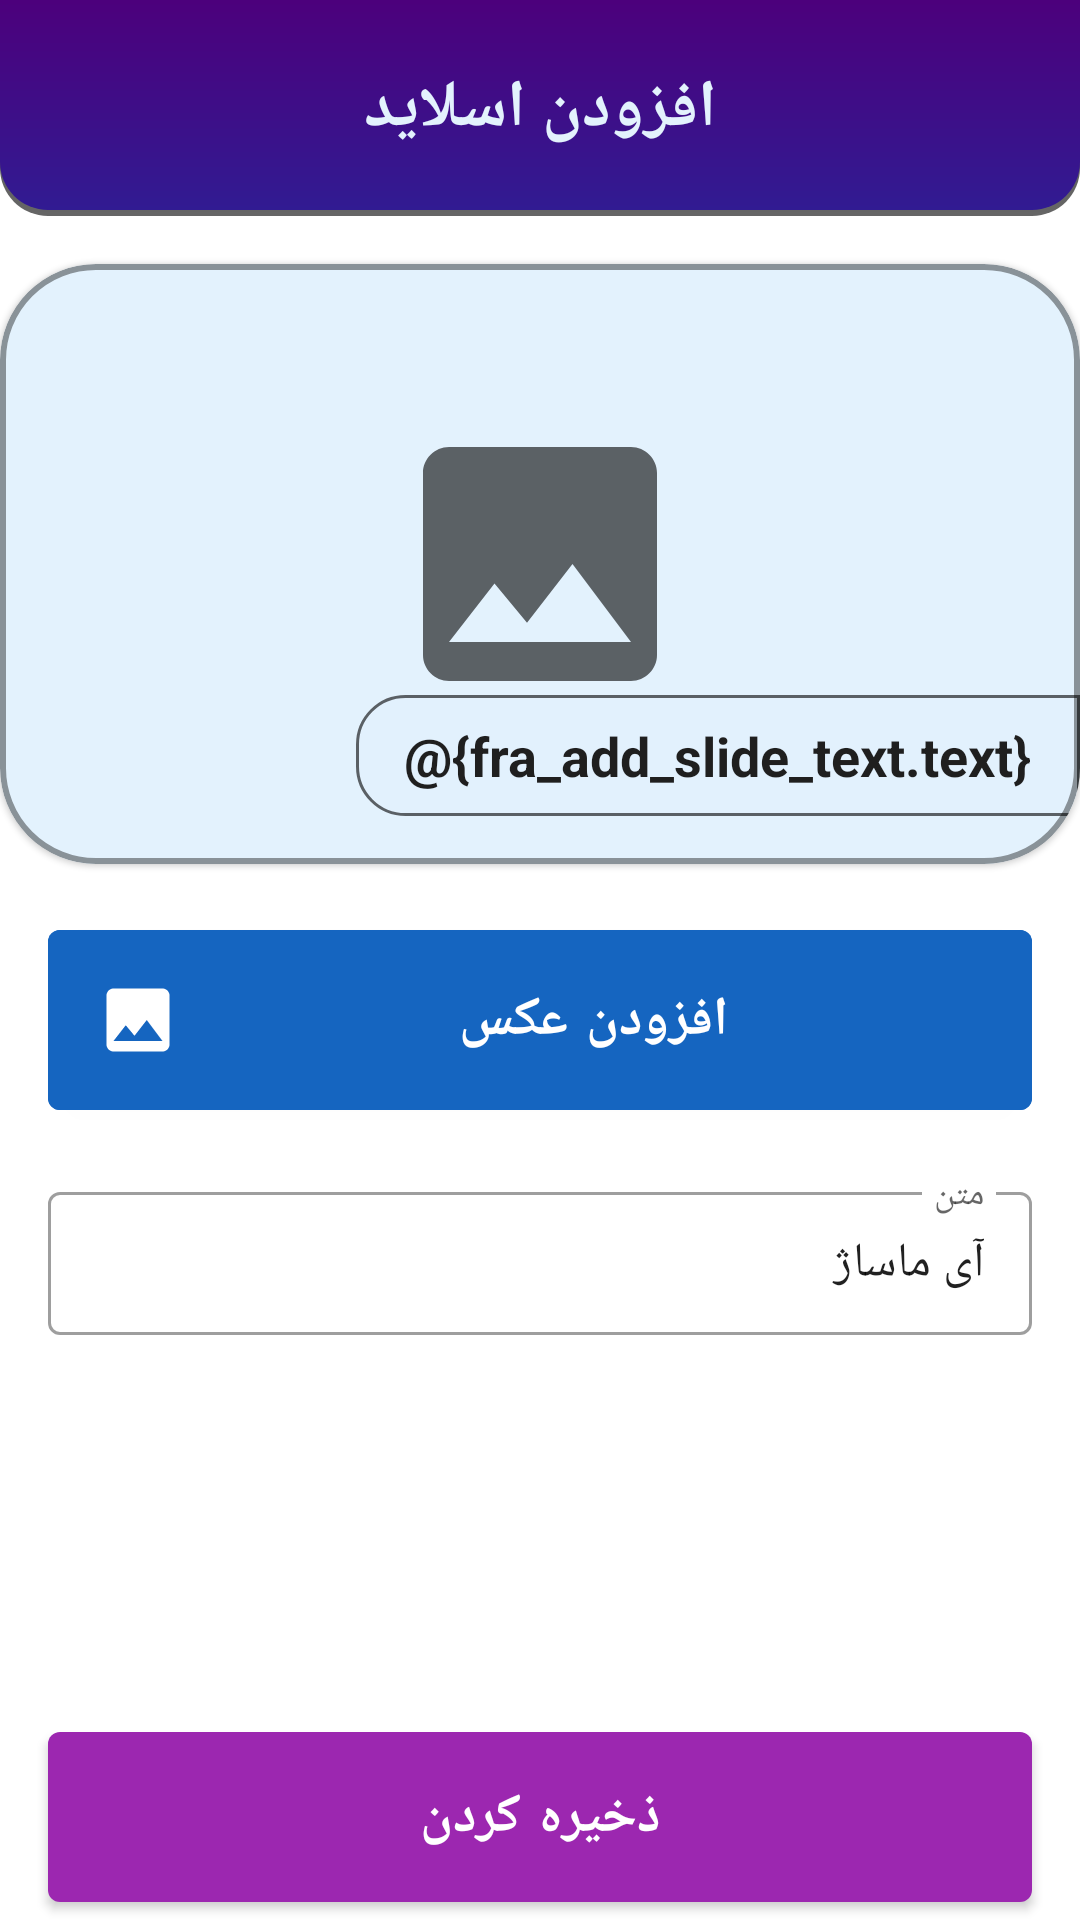

Layout XML and referenced resources for this Android screen:
<!-- AndroidManifest.xml: application theme Theme.IMassage_Admin -->
<!-- res/layout/fra_add_slide.xml -->
<?xml version="1.0" encoding="utf-8"?>
<androidx.constraintlayout.widget.ConstraintLayout xmlns:android="http://schemas.android.com/apk/res/android"
    xmlns:app="http://schemas.android.com/apk/res-auto"
    xmlns:tools="http://schemas.android.com/tools"
    android:layout_width="match_parent"
    android:layout_height="match_parent"
    >

    <androidx.constraintlayout.widget.ConstraintLayout
        android:id="@+id/constraintLayout6"
        android:layout_width="match_parent"
        android:layout_height="match_parent">

        <androidx.constraintlayout.widget.ConstraintLayout
            android:id="@+id/constraintLayout2"
            android:layout_width="match_parent"
            android:layout_height="@dimen/appbar_height_64_68_72_96"
            android:background="@drawable/fra_reserved_curve_back"
            app:layout_constraintEnd_toEndOf="parent"
            app:layout_constraintStart_toStartOf="parent"
            app:layout_constraintTop_toTopOf="parent">

            <TextView
                android:id="@+id/textView4"
                android:layout_width="wrap_content"
                android:layout_height="wrap_content"
                android:text="@string/add_slide"
                android:textSize="@dimen/text_16_18_18_28"
                android:textStyle="bold"
                android:textColor="@color/blue_50"
                app:layout_constraintBottom_toBottomOf="parent"
                app:layout_constraintEnd_toEndOf="parent"
                app:layout_constraintStart_toStartOf="parent"
                app:layout_constraintTop_toTopOf="parent" />

            <ImageView
                android:id="@+id/fra_add_slide_back"
                android:layout_width="@dimen/width_48_48_48_64"
                android:layout_height="@dimen/width_48_48_48_64"
                android:layout_marginStart="16dp"
                android:padding="@dimen/padding_8_4_0"
                android:tint="@color/blue_50"
                app:layout_constraintBottom_toBottomOf="parent"
                app:layout_constraintStart_toStartOf="parent"
                app:layout_constraintTop_toTopOf="parent"
                app:srcCompat="@drawable/ic_back" />

        </androidx.constraintlayout.widget.ConstraintLayout>

        <com.google.android.material.card.MaterialCardView
            android:id="@+id/cardView5"
            android:layout_width="match_parent"
            android:layout_height="@dimen/slider_height_160_184_200_256"
            android:layout_marginTop="@dimen/margin_8_12_16_20"
            android:backgroundTint="@color/blue_50"
            app:cardCornerRadius="32dp"
            app:layout_constraintEnd_toEndOf="parent"
            app:layout_constraintStart_toStartOf="parent"
            app:layout_constraintTop_toBottomOf="@id/constraintLayout2"
            app:strokeColor="@color/overlay_dark_40"
            app:strokeWidth="@dimen/margin_1_1_2_3">

            <androidx.constraintlayout.widget.ConstraintLayout
                android:layout_width="match_parent"
                android:layout_height="match_parent">

                <ImageView
                    android:id="@+id/imageView"
                    android:layout_width="@dimen/width_88_96_104"
                    android:layout_height="@dimen/width_88_96_104"
                    app:layout_constraintBottom_toBottomOf="parent"
                    app:layout_constraintEnd_toEndOf="parent"
                    app:layout_constraintStart_toStartOf="parent"
                    app:layout_constraintTop_toTopOf="parent"
                    app:srcCompat="@drawable/ic_image" />

                <ImageView
                    android:id="@+id/fra_add_slide_imageView"
                    android:layout_width="match_parent"
                    android:layout_height="match_parent"
                    android:scaleType="fitXY"
                    app:layout_constraintBottom_toBottomOf="parent"
                    app:layout_constraintEnd_toEndOf="parent"
                    app:layout_constraintStart_toStartOf="parent"
                    app:layout_constraintTop_toTopOf="parent"
                    tools:srcCompat="@tools:sample/backgrounds/scenic" />

                <TextView
                    android:id="@+id/fra_add_slide_textView"
                    android:layout_width="wrap_content"
                    android:layout_height="wrap_content"
                    android:text="@{fra_add_slide_text.text}"
                    android:layout_marginBottom="@dimen/margin_8_16_16_32"
                    android:background="@drawable/slider_text_back"
                    android:paddingStart="@dimen/margin_8_12_16_32"
                    android:paddingTop="@dimen/margin_4_6_8_12"
                    android:paddingEnd="@dimen/margin_8_12_16_32"
                    android:paddingBottom="@dimen/margin_4_6_8_12"
                    android:textColor="@color/black_high"
                    android:textSize="@dimen/text_14_16_18_24"
                    android:textStyle="bold"
                    app:layout_constraintBottom_toBottomOf="parent"
                    app:layout_constraintEnd_toEndOf="parent"
                    />

            </androidx.constraintlayout.widget.ConstraintLayout>
        </com.google.android.material.card.MaterialCardView>

        <androidx.constraintlayout.widget.ConstraintLayout
            android:id="@+id/constraintLayout5"
            android:layout_width="match_parent"
            android:layout_height="0dp"
            app:layout_constraintBottom_toBottomOf="parent"
            app:layout_constraintTop_toBottomOf="@id/cardView5">


            <com.google.android.material.button.MaterialButton
                android:id="@+id/fra_add_slide_insertImage"
                android:layout_width="0dp"
                android:layout_height="wrap_content"
                android:layout_marginStart="16dp"
                android:layout_marginTop="16dp"
                android:layout_marginEnd="16dp"
                android:text="@string/insert_image"
                android:textSize="@dimen/text_14_16_18_24"
                android:textStyle="bold"
                app:icon="@drawable/ic_image"
                app:iconSize="@dimen/width_24_24_28_40"
                android:backgroundTint="@color/blue_800"
                android:paddingVertical="@dimen/margin_8_12_16_20"
                app:layout_constraintEnd_toEndOf="parent"
                app:layout_constraintStart_toStartOf="parent"
                app:layout_constraintTop_toTopOf="parent" />

            <com.google.android.material.textfield.TextInputLayout
                android:id="@+id/textInputLayout"
                style="@style/Widget.MaterialComponents.TextInputLayout.OutlinedBox.Dense"
                android:layout_width="match_parent"
                android:layout_height="wrap_content"
                android:layout_marginStart="16dp"
                android:layout_marginEnd="16dp"
                android:layout_marginTop="@dimen/margin_8_12_16_20"
                android:hint="@string/desc"
                android:layoutDirection="rtl"
                app:layout_constraintEnd_toEndOf="parent"
                app:layout_constraintStart_toStartOf="parent"
                app:layout_constraintTop_toBottomOf="@+id/fra_add_slide_insertImage"
                app:placeholderTextAppearance="@style/TextAppearance.AppCompat.TextView.normal_16">

                <com.google.android.material.textfield.TextInputEditText
                    android:id="@+id/fra_add_slide_text"
                    style="@style/TextAppearance.AppCompat.TextView.bold_16"
                    android:layout_width="match_parent"
                    android:layout_height="wrap_content"
                    android:text="آی ماساژ"
                    android:textAlignment="viewStart"
                    android:textSize="@dimen/text_14_16_16_20" />

            </com.google.android.material.textfield.TextInputLayout>

            <com.google.android.material.button.MaterialButton
                android:id="@+id/fra_add_slide_submit"
                android:layout_width="0dp"
                android:layout_height="wrap_content"
                android:layout_marginStart="16dp"
                android:layout_marginEnd="16dp"
                android:paddingVertical="@dimen/margin_8_12_16_20"
                android:text="@string/save"
                android:textSize="@dimen/text_14_16_18_24"
                android:textStyle="bold"
                app:layout_constraintBottom_toBottomOf="parent"
                app:layout_constraintEnd_toEndOf="parent"
                app:layout_constraintStart_toStartOf="parent" />

        </androidx.constraintlayout.widget.ConstraintLayout>

    </androidx.constraintlayout.widget.ConstraintLayout>



</androidx.constraintlayout.widget.ConstraintLayout>
<!-- resources referenced by this layout -->
<resources>
  <color name="black_high">#1F1F1F</color>
  <color name="blue_50">#E3F2FD</color>
  <color name="blue_800">#1565C0</color>
  <color name="overlay_dark_40">#66000000</color>
  <dimen name="appbar_height_64_68_72_96">72dp</dimen>
  <dimen name="margin_1_1_2_3">1dp</dimen>
  <dimen name="margin_4_6_8_12">6dp</dimen>
  <dimen name="margin_8_12_16_20">8dp</dimen>
  <dimen name="margin_8_12_16_32">16dp</dimen>
  <dimen name="margin_8_16_16_32">16dp</dimen>
  <dimen name="padding_8_4_0">0dp</dimen>
  <dimen name="slider_height_160_184_200_256">144dp</dimen>
  <dimen name="text_14_16_16_20">16sp</dimen>
  <dimen name="text_14_16_18_24">16sp</dimen>
  <dimen name="text_16_18_18_28">18sp</dimen>
  <dimen name="width_24_24_28_40">24dp</dimen>
  <dimen name="width_48_48_48_64">48dp</dimen>
  <dimen name="width_88_96_104">88dp</dimen>
  <!-- drawable ic_image (drawable) -->
  <vector xmlns:android="http://schemas.android.com/apk/res/android"
      android:width="128dp"
      android:height="128dp"
      android:viewportWidth="24"
      android:viewportHeight="24"
      android:tint="?attr/colorControlNormal">
    <path
        android:fillColor="@android:color/white"
        android:pathData="M21,19V5c0,-1.1 -0.9,-2 -2,-2H5c-1.1,0 -2,0.9 -2,2v14c0,1.1 0.9,2 2,2h14c1.1,0 2,-0.9 2,-2zM8.5,13.5l2.5,3.01L14.5,12l4.5,6H5l3.5,-4.5z"/>
  </vector>
  <!-- drawable slider_text_back (drawable) -->
  <?xml version="1.0" encoding="utf-8"?>
  <shape android:shape="rectangle" xmlns:android="http://schemas.android.com/apk/res/android">
      <solid android:color="#99E3F2FD" />
      <corners android:bottomLeftRadius="@dimen/margin_8_12_16_32" android:topLeftRadius="@dimen/margin_8_12_16_32"/>
      <stroke android:color="@color/overlay_dark_60" android:width="1dp"/>
  </shape>
  <string name="add_slide">افزودن اسلاید</string>
  <string name="desc">متن</string>
  <string name="insert_image">افزودن عکس</string>
  <string name="save">ذخیره کردن</string>
  <style name="TextAppearance.AppCompat.TextView.bold_16" parent="TextAppearance.AppCompat">
          <item name="fontFamily">@font/iran_sans_bold</item>
          <item name="android:textSize">16sp</item>
      </style>
  <style name="TextAppearance.AppCompat.TextView.normal_16" parent="TextAppearance.AppCompat">
          <item name="fontFamily">@font/iran_sans</item>
          <item name="android:textSize">16sp</item>
      </style>
  <style name="Theme.IMassage_Admin" parent="Theme.MaterialComponents.DayNight.NoActionBar">
          
          <item name="colorPrimary">@color/avatar_color_7</item>
          <item name="colorPrimaryDark">@color/purple_400</item>
          <item name="colorOnPrimary">@color/white</item>
          
          <item name="colorSecondary">@color/default_teal_200</item>
          <item name="colorSecondaryVariant">@color/default_teal_700</item>
          <item name="colorOnSecondary">@color/black</item>
          
          <item name="android:statusBarColor" tools:targetApi="l">?attr/colorPrimaryVariant</item>
          
          <item name="fontFamily">@font/iran_sans</item>
  
      </style>
  <color name="overlay_dark_60">#99000000</color>
  <color name="overlay_dark_70">#B3000000</color>
  <dimen name="margin_12_16_16_32">16dp</dimen>
  <color name="extra_life_dialog_progress_fill">@color/deep_purple_900</color>
  <color name="pink_asli">#4C007C</color>
  <color name="avatar_color_7">#ff9c27b0</color>
  <color name="purple_400">#AB47BC</color>
  <color name="white">#FFFFFFFF</color>
  <color name="default_teal_200">#FF03DAC5</color>
  <color name="default_teal_700">#FF018786</color>
  <color name="black">#ff000000</color>
  <color name="deep_purple_900">#311B92</color>
</resources>
